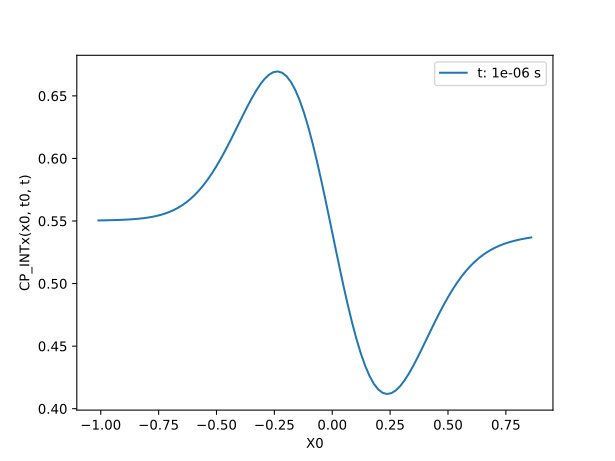

The data file committed next to this chart (first rows):
X0	CP_INT_X
-1.01	0.5505
-0.9911	0.5505
-0.9722	0.5506
-0.9533	0.5507
-0.9344	0.5508
-0.9156	0.5509
-0.8967	0.551
-0.8778	0.5512
-0.8589	0.5515
-0.84	0.5518
-0.8211	0.5521
-0.8022	0.5526
-0.7833	0.5531
-0.7644	0.5538
-0.7456	0.5547
-0.7267	0.5557
-0.7078	0.5569
-0.6889	0.5584
-0.67	0.5602
-0.6511	0.5623
-0.6322	0.5647
-0.6133	0.5675
-0.5944	0.5707
-0.5756	0.5744
-0.5567	0.5786
-0.5378	0.5832
-0.5189	0.5883
-0.5	0.5939
-0.4811	0.5999
-0.4622	0.6064
-0.4433	0.6131
-0.4244	0.6201
-0.4056	0.6271
-0.3867	0.6342
-0.3678	0.6411
-0.3489	0.6477
-0.33	0.6538
-0.3111	0.6591
-0.2922	0.6636
-0.2733	0.6669
-0.2544	0.669
-0.2356	0.6696
-0.2167	0.6685
-0.1978	0.6658
-0.1789	0.6612
-0.16	0.6548
-0.1411	0.6466
-0.1222	0.6366
-0.1033	0.625
-0.08444	0.6118
-0.06556	0.5974
-0.04667	0.5818
-0.02778	0.5656
-0.008889	0.5488
0.01	0.5319
0.02889	0.5151
0.04778	0.4989
0.06667	0.4834
0.08556	0.4689
0.1044	0.4558
... 40 more rows
